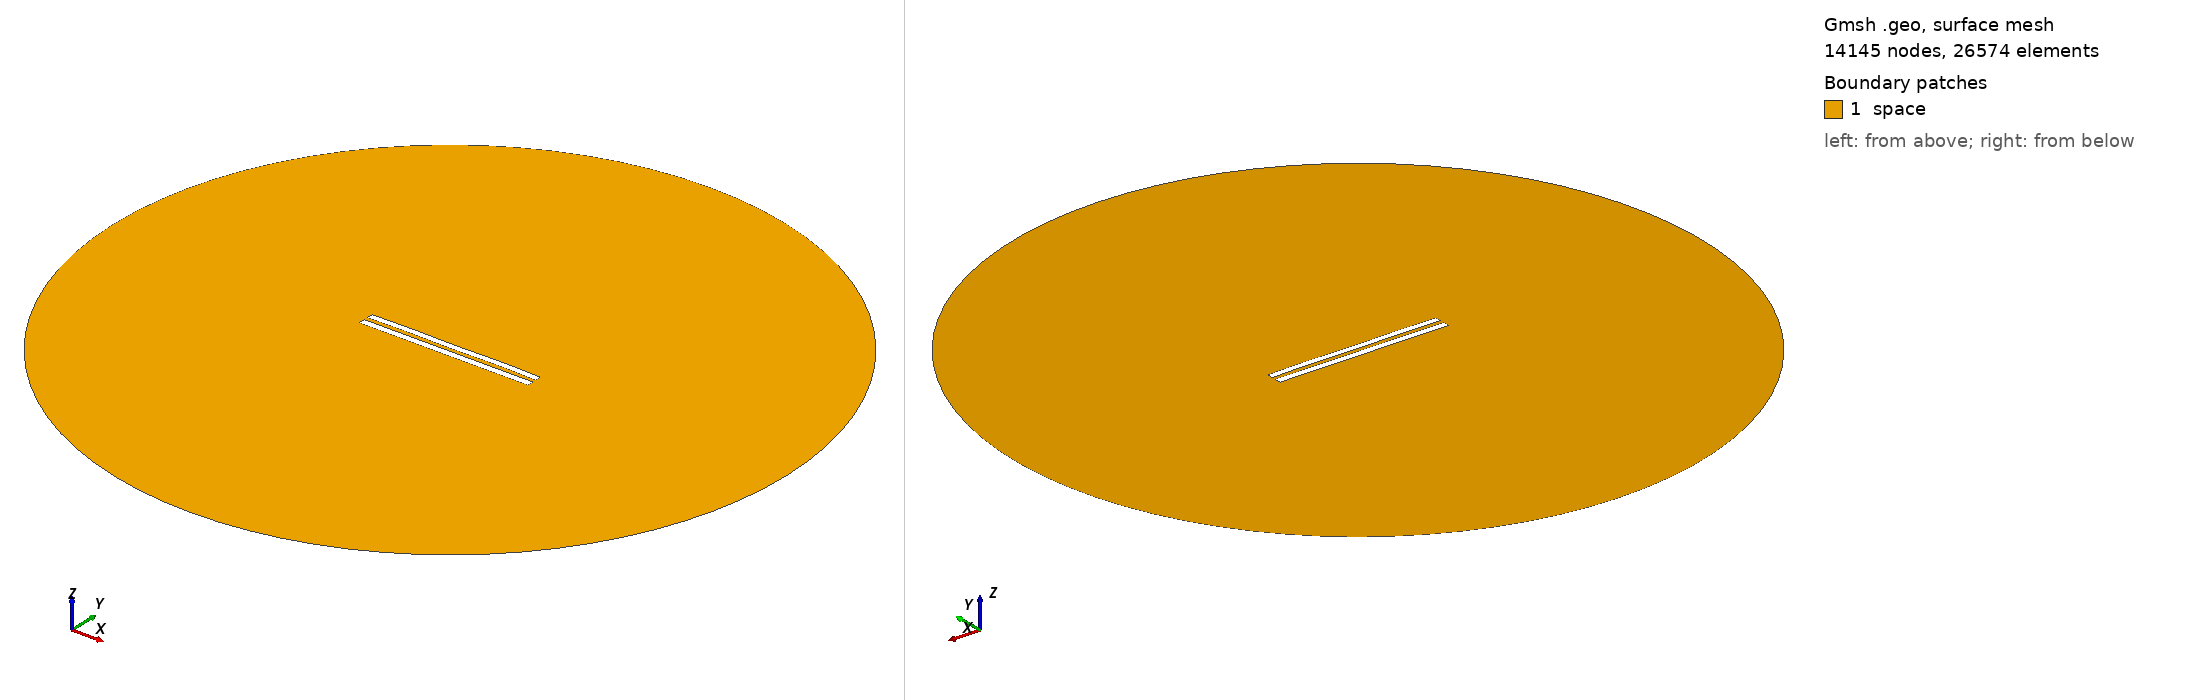

Gmsh geometry script, surface-meshed: 14145 nodes, 26574 surface elements. Boundary patches (legend numbers): 1 space. Left view from above one corner, right view from below the opposite corner. Legend entries are the model's physical surfaces. The drawing asked Gmsh for element sizes between 1% and 20% of the model's largest extent; the script's own settings can give other sizes.

=== 6090.geo (drawn) ===
//---------------------------------------
// Geometry kernel
//---------------------------------------

SetFactory("OpenCASCADE");



//---------------------------------------
// Parameters of the geometry
//---------------------------------------

// Overetch of the upper plate
overetch = 0.125;

// Distance between the plates
distance = 2.5;

// Discretization over the x axis (for the deformation)
nx = 50; 

// Length of the plate
L = 100 - overetch; 

// Number of modes
n = 4; 

// 1st mode coefficient
coeff(1) = 0.07499999999999998;
beta(1) = 0.596864 * 3.1415926535 / L;

// 2nd mode coefficient
coeff(2) = 0.07499999999999998;
beta(2) = 1.49418 * 3.1415926535 / L;

// 3rd mode coefficient
coeff(3) = 0.0;
beta(3) = 2.50025 * 3.1415926535 / L;

// 4th mode coefficient
coeff(4) = 0.15;
beta(4) = 3.49999 * 3.1415926535 / L;



//---------------------------------------
// Upper plate (deformed rectangle)
//---------------------------------------

// Coordiantes of the upper plate
xmin = -50;
xmax = 50 - overetch;

// Height of the upper plate
yheight = 4 - 2 * overetch;

// Indexes of the points
UpperID[] = {};
LowerID[] = {};
LeftID[] = {};
RightID[] = {};

// Point index
p = 1;

// Horizontal edges
For i In {1:nx}
    x = xmin + (i-1)*(xmax - xmin)/(nx-1);

    y_bottom = distance / 2 + overetch;
    For j In {1:n}
        C = (Cosh(beta(j)*L) + Cos(beta(j)*L)) / (Sinh(beta(j)*L) + Sin(beta(j)*L));
        y_bottom  = y_bottom + coeff(j) * (Cosh(beta(j)*(x+50)) - Cos(beta(j)*(x+50)) - C * (Sinh(beta(j)*(x+50)) - Sin(beta(j)*(x+50))));
    EndFor

    y_top = y_bottom + yheight;

    Point(p) = {x, y_top, 0, 1.0};
    UpperID[i] = p;
    p = p + 1;

    Point(p) = {x, y_bottom, 0, 1.0};
    LowerID[i] = p;
    p = p + 1;
EndFor

// Create point lists
UpperPts[] = {}; LowerPts[] = {};
For i In {1:nx}
  UpperPts[] += {UpperID[i]};
  LowerPts[] += {LowerID[i]};
EndFor

// Build splines
Spline(1) = {UpperPts[]};
Spline(2) = {LowerPts[]};
Line(3) = {LowerPts[nx-1], UpperPts[nx-1]};
Line(4) = {LowerPts[0], UpperPts[0]};

// Build the plane surface
Curve Loop(1) = {2, 3, -1, -4};
Plane Surface(1) = {1};



//---------------------------------------
// Lower plate (rectangle)
//---------------------------------------

// Vertices
Point(1001) = {-50, -1, 0, 1.0};
Point(1002) = { 50, -1, 0, 1.0};
Point(1003) = { 50,  -5, 0, 1.0};
Point(1004) = {-50,  -5, 0, 1.0};

// Edges
Line(5) = {1001, 1002};
Line(6) = {1002, 1003};
Line(7) = {1003, 1004};
Line(8) = {1004, 1001};

// Plane surface
Line Loop(2) = {5, 6, 7, 8};
Plane Surface(2) = {2}; 



//---------------------------------------
// Outer (fictious) boundary
//---------------------------------------

// Points
Point(1005) = {0, 0, 0};       // Center
Point(1006) = {200, 0, 0};     // Start point
Point(1007) = {0, 200, 0};     // 90 degrees
Point(1008) = {-200, 0, 0};    // 180 degrees
Point(1009) = {0, -200, 0};    // 270 degrees

// Circle arcs (each needs start, center, end)
Circle(9) = {1006, 1005, 1007};
Circle(10) = {1007, 1005, 1008};
Circle(11) = {1008, 1005, 1009};
Circle(12) = {1009, 1005, 1006};

// Plane surface for the entire domain
Curve Loop(3) = {9, 10, 11, 12};
Surface(3) = {3};

// Subtract the plates from the whole domain to obtain the actual domain where we want to solve the equations
BooleanDifference{ Surface{3}; Delete; }{ Surface{1}; Surface{2}; Delete; }




//---------------------------------------
// Transfinite Lines/Curves
//---------------------------------------

// Set the number of points on the boundaries
r = 7;

// Plates
Transfinite Curve {1, 2} = 50*r Using Progression 1;
Transfinite Curve {3, 4} = 2*r Using Progression 1;
Transfinite Line {5, 7} = 50*r Using Progression 1;
Transfinite Line {6, 8} = 2*r Using Progression 1;

// Outer boundary
Transfinite Line {9, 10, 11, 12} = 20 Using Progression 1;



//---------------------------------------
// Physical groups
//---------------------------------------                

// Physical curves (boundaries)
Physical Line("force_segment", 10) = {2};
Physical Line("upper_plate", 11) = {1, 3, 4};
Physical Line("lower_plate", 12) = {5, 6, 7, 8};
Physical Line("boundary", 20) = {9, 10, 11, 12};

// Physical Surfaces
Physical Surface("space", 30) = {3};



//---------------------------------------
// 6. Generate the Mesh
//---------------------------------------

// 2D mesh generation
Mesh 2;
